Run: headless pygame with SDL's dummy video driver; simulated clock (each Clock.tick advances the game by its frame time, no real sleeping); random seed 0; keys injected as events and as key.get_pressed() state; no mouse input.
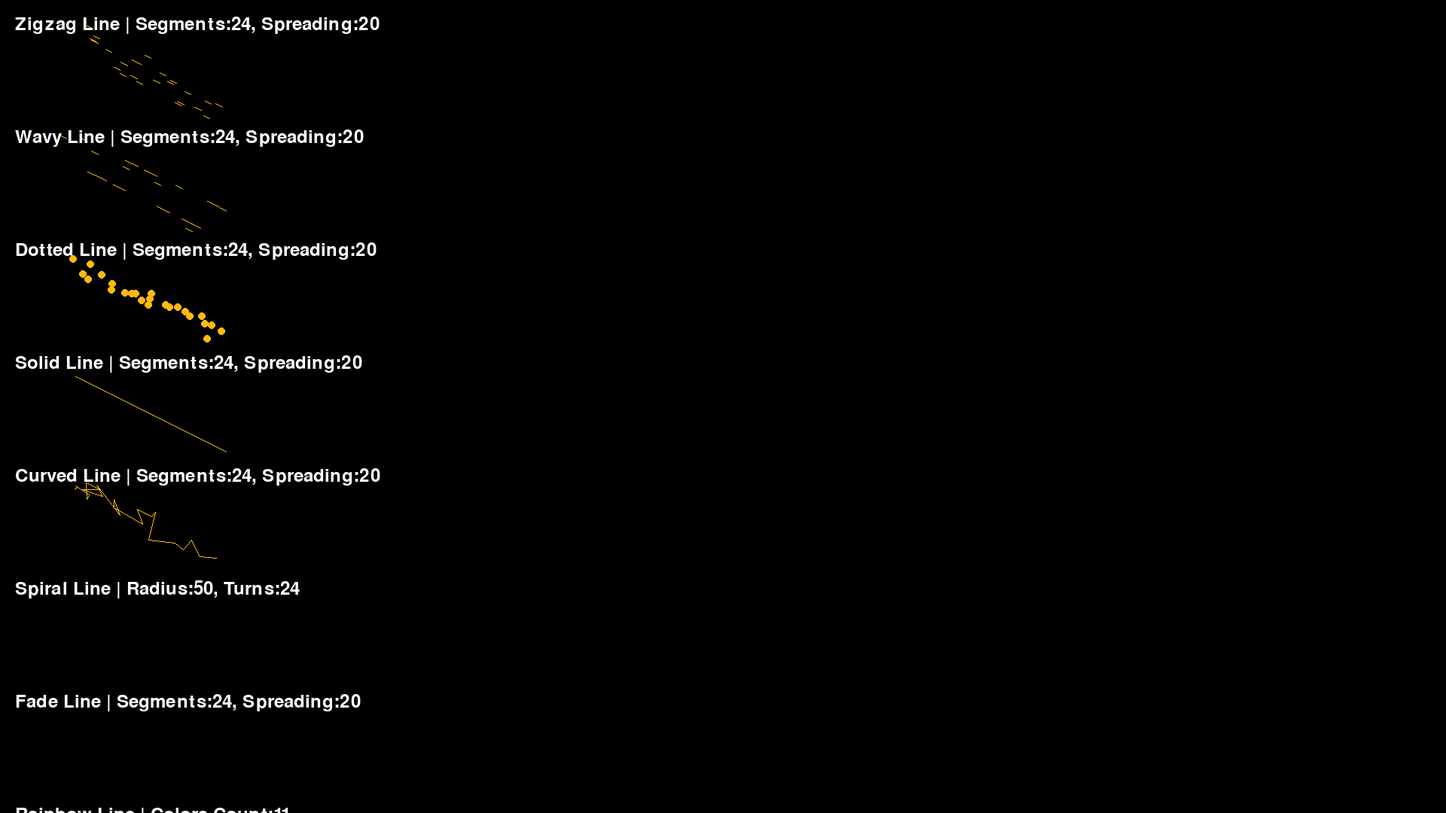
Frame 1 of 4 · flips 1–60 · no input
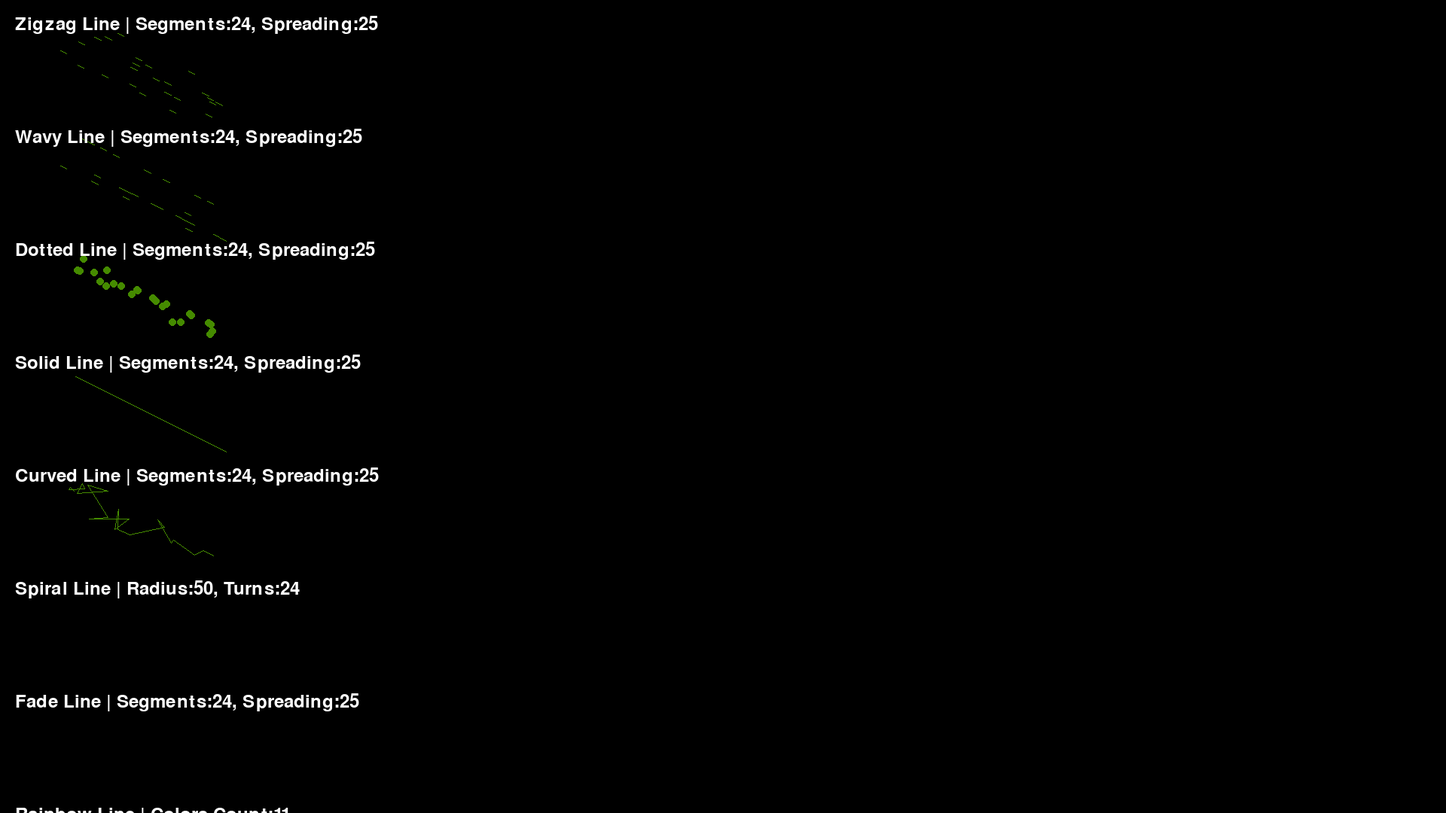
Frame 2 of 4 · flips 61–180 · tapped SPACE, RETURN · held RIGHT (→), D
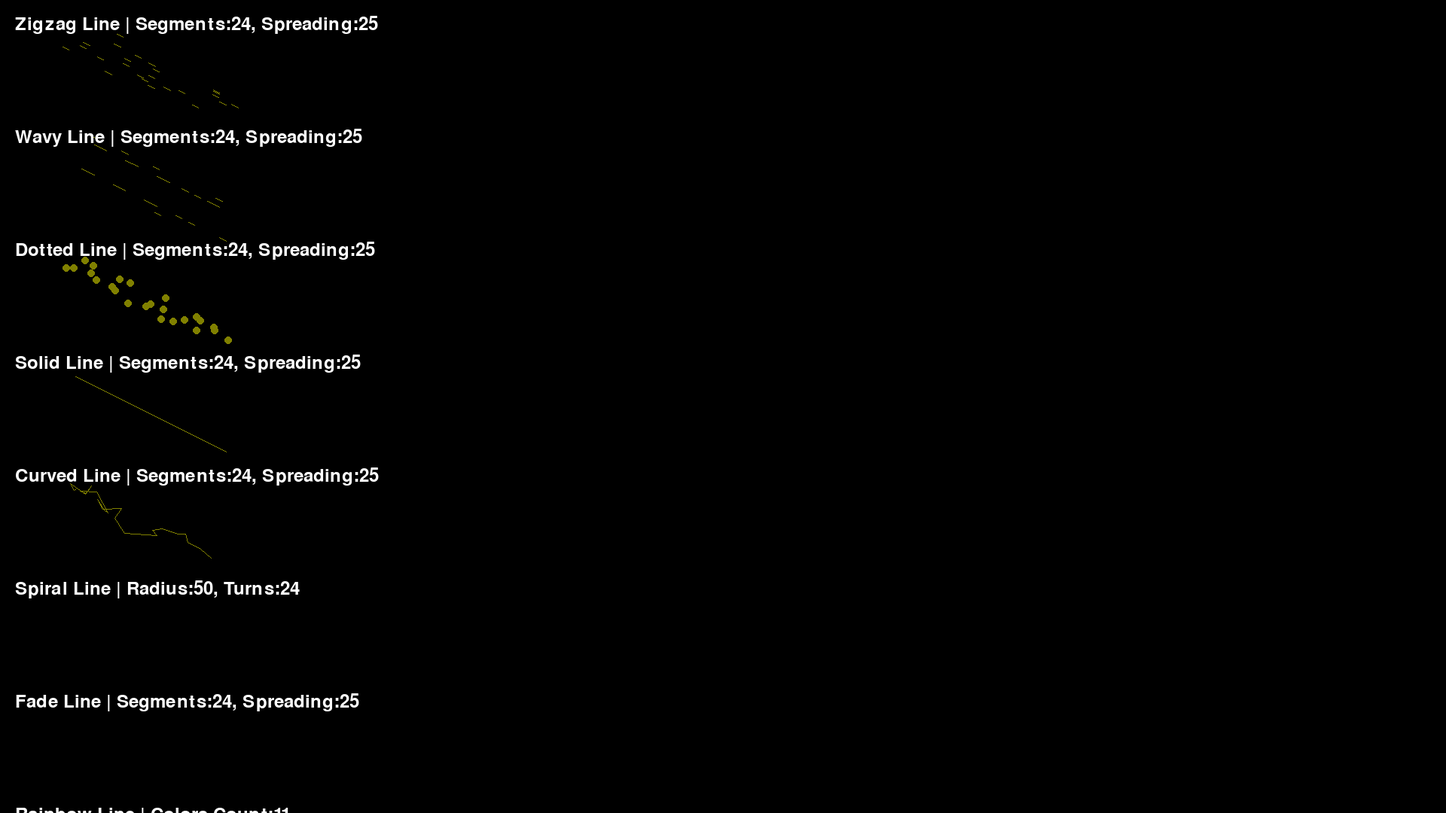
Frame 3 of 4 · flips 181–300 · held DOWN (↓), S
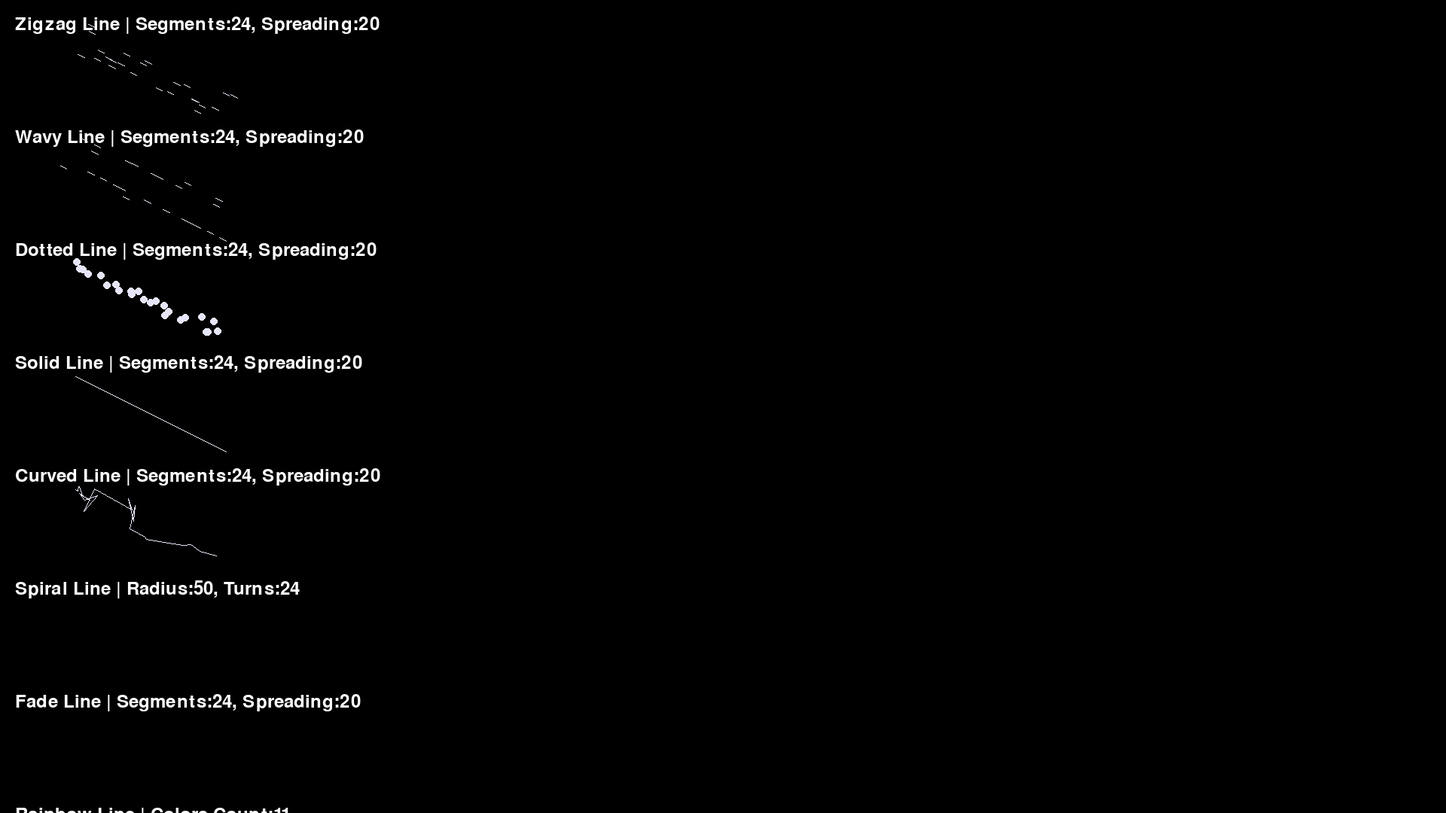
Frame 4 of 4 · flips 301–420 · held LEFT (←), A, UP (↑), W

The pygame program that drew these frames:

import random
from typing import Tuple

import pygame

start_color = (0, 0, 0)
end_color = (255, 255, 255)
num_points = 10
num_lines = 5
num_turns = 5


def draw_zigzag_line(
        surface: pygame.Surface, color: Tuple[int, int, int], start_pos: Tuple[int, int], end_pos: Tuple[int, int],
        num_segments: int, spreading: int
        ) -> None:
    dx = (end_pos[0] - start_pos[0]) / num_segments
    dy = (end_pos[1] - start_pos[1]) / num_segments

    for i in range(num_segments):
        rx = random.randint(-spreading, spreading)
        ry = random.randint(-spreading, spreading)

        if i % 2 == 0:
            start = (start_pos[0] + i * dx + rx, start_pos[1] + i * dy + ry)
            end = (start_pos[0] + (i + 1) * dx + rx, start_pos[1] + (i + 1) * dy + ry)
        else:
            start = (start_pos[0] + (i + 1) * dx + rx, start_pos[1] + (i + 1) * dy + ry)
            end = (start_pos[0] + i * dx + rx, start_pos[1] + i * dy + ry)

        pygame.draw.line(surface, color, start, end)


def draw_wavy_line(
        surface: pygame.Surface, color: Tuple[int, int, int], start_pos: Tuple[int, int], end_pos: Tuple[int, int],
        num_segments: int, spreading: int
        ) -> None:
    amplitude = 20
    frequency = 5
    dx = (end_pos[0] - start_pos[0]) / num_segments
    dy = (end_pos[1] - start_pos[1]) / num_segments

    for i in range(num_segments):
        x_offset = amplitude * random.choice([-1, 1]) * (i % frequency == 0)
        y_offset = amplitude * random.choice([-1, 1])

        start = (start_pos[0] + i * dx + x_offset, start_pos[1] + i * dy + y_offset)
        end = (start_pos[0] + (i + 1) * dx + x_offset, start_pos[1] + (i + 1) * dy + y_offset)

        pygame.draw.line(surface, color, start, end)


def draw_dotted_line(
        surface: pygame.Surface, color: Tuple[int, int, int], start_pos: Tuple[int, int], end_pos: Tuple[int, int],
        num_segments: int, spreading: int
        ) -> None:
    dot_radius = 5
    dx = (end_pos[0] - start_pos[0]) / num_segments
    dy = (end_pos[1] - start_pos[1]) / num_segments

    for i in range(num_segments):
        x_offset = random.randint(-spreading // 2, spreading // 2)
        y_offset = random.randint(-spreading // 2, spreading // 2)

        dot_position = (
            int(start_pos[0] + i * dx + x_offset),
            int(start_pos[1] + i * dy + y_offset)
            )

        pygame.draw.circle(surface, color, dot_position, dot_radius)


def draw_solid_line(
        surface: pygame.Surface, color: Tuple[int, int, int], start_pos: Tuple[int, int], end_pos: Tuple[int, int],
        num_segments: int, spreading: int
        ) -> None:
    pygame.draw.line(surface, color, start_pos, end_pos)


def draw_curved_line(
        surface: pygame.Surface, color: Tuple[int, int], start_pos: Tuple[int, int], end_pos: Tuple[int, int],
        num_segments: int, spreading: int
        ) -> None:
    points = []
    for i in range(num_segments):
        t = i / num_segments
        x = (1 - t) ** 2 * start_pos[0] + 2 * (1 - t) * t * random.randint(
                start_pos[0] - 50, start_pos[0] + 50) + t ** 2 * end_pos[0]
        y = (1 - t) ** 2 * start_pos[1] + 2 * (1 - t) * t * random.randint(
                start_pos[1] - 50, start_pos[1] + 50) + t ** 2 * end_pos[1]
        points.append((int(x), int(y)))

    for i in range(len(points) - 1):
        pygame.draw.line(surface, color, points[i], points[i + 1])


def draw_spiral_line(
        surface: pygame.Surface, color: Tuple[int, int, int], center_position: Tuple[int, int], radius: int,
        num_turns: int, num_points: int
        ) -> None:
    prev_x, prev_y = center_position
    for i in range(num_points):
        angle = i * (num_turns * 2 * 3.14159 / num_points)
        x = center_position[0] + radius * angle * random.uniform(0.8, 1.2) * random.choice([-1, 1])
        y = center_position[1] + radius * angle * random.uniform(0.8, 1.2) * random.choice([-1, 1])

        if i > 0:
            pygame.draw.line(surface, color, (prev_x, prev_y), (int(x), int(y)))

        prev_x, prev_y = x, y


def draw_fade_line(
        surface: pygame.Surface,
        color: Tuple[int, int, int],
        start_position: Tuple[int, int],
        end_position: Tuple[int, int],
        num_segments: int,
        spreading: int
        ) -> None:
    for i in range(num_segments):
        alpha = max(255 - (255 // num_segments) * i, 0)
        # Ensure that color is a tuple of 4 elements (R, G, B, A)
        segment_color = (color[0], color[1], color[2], alpha)

        segment_start_x = start_position[0] + ((end_position[0] - start_position[0]) / num_segments) * i
        segment_start_y = start_position[1] + ((end_position[1] - start_position[1]) / num_segments) * i

        segment_end_x = segment_start_x + ((end_position[0] - start_position[0]) / num_segments)
        segment_end_y = segment_start_y + ((end_position[1] - start_position[1]) / num_segments)

        # Debugging output
        print(f"Segment Color: {segment_color}")  # Check color values
        pygame.draw.line(surface, segment_color, (segment_start_x, segment_start_y), (segment_end_x, segment_end_y))


def draw_rainbow_line(
        surface: pygame.Surface, color_list: list[start_color:int, end_color:int, num_points:int]
        ) -> None:
    for j in range(num_points):
        color_index = j % len(color_list)

        for k in range(len(color_list) - 1):
            r = color_list[color_index][0]
            g = color_list[color_index][1]
            b = color_list[color_index][2]

            pygame.draw.circle(surface, (r, g, b), (100 + j * 10, k * 10), 5)


def draw_random_lines(
        surface: pygame.Surface, color_tuple: list[start_color:int, end_color:int, num_lines:int]
        ) -> None:
    for _ in range(num_lines):
        start_x = random.randint(100, 1820)
        start_y = random.randint(100, 980)

        end_x = random.randint(100, 1820)
        end_y = random.randint(100, 980)

        pygame.draw.line(surface, (255, 255, 255), (start_x, start_y), (end_x, end_y))


def main():
    pygame.init()
    window = pygame.display.set_mode((1920, 1080))
    clock = pygame.time.Clock()

    font = pygame.font.Font(None, 36)
    rainbow_colors = [(255, 0, 0), (255, 127, 0), (255, 255, 0), (127, 255, 0), (0, 255, 0),
                      (0, 255, 127), (0, 255, 255), (0, 127, 255), (0, 0,
                                                                    255), (127, 0, 255), (255,
                                                                                          0,
                                                                                          255)]

    # Initial number of segments and spreading value
    num_segments = 24
    segments_per_line = 24
    spreading = 20

    run = True
    while run:
        clock.tick(60)

        for event in pygame.event.get():
            if event.type == pygame.QUIT:
                run = False

            # Adjust num_segments with keyboard input
            if event.type == pygame.KEYDOWN:
                if event.key == pygame.K_PLUS or event.key == pygame.K_KP_PLUS:
                    num_segments += 2
                elif event.key == pygame.K_MINUS or event.key == pygame.K_KP_MINUS:
                    num_segments -= 2
                    if num_segments < 2:
                        num_segments = 2

                # Adjust spreading with left and right arrow keys
                if event.key == pygame.K_LEFT:
                    spreading -= 5
                    if spreading < 0:
                        spreading = 0
                elif event.key == pygame.K_RIGHT:
                    spreading += 5

        window.fill("black")

        # Draw the functions stacked from top left to bottom left

        color = random.choice(list(pygame.color.THECOLORS.keys()))

        draw_zigzag_line(window, color, (100, 50), (300, 150), num_segments, spreading)
        draw_wavy_line(window, color, (100, 200), (300, 300), num_segments, spreading)
        draw_dotted_line(window, color, (100, 350), (300, 450), num_segments, spreading)
        draw_solid_line(window, color, (100, 500), (300, 600), num_segments, spreading)
        draw_curved_line(window, color, (100, 650), (300, 750), num_segments, spreading)

        # Spiral Line Drawing Example
        # draw_spiral_line(window, color, (500, 200), 50, num_turns, num_points)

        # Fade Line Drawing Example
        # draw_fade_line(window, color, (500, 400), (800, 400), num_segments, spreading)

        # Rainbow Line Drawing Example

        # draw_rainbow_line(window, rainbow_colors)

        # Random Lines Drawing Example
        # draw_random_lines(window, (255,255,255),)

        # Display text information about each function's attributes

        draw_function_texts(font, num_segments, rainbow_colors, spreading, window)

        pygame.display.update()

    pygame.quit()
    exit()


def draw_function_texts(font, num_segments, rainbow_colors, spreading, window):
    text_surface_1 = font.render(f"Zigzag Line | Segments:{num_segments}, Spreading:{spreading}", True,
            (255,
             255,
             255))
    window.blit(text_surface_1, (20,
                                 20))
    text_surface_2 = font.render(f"Wavy Line | Segments:{num_segments}, Spreading:{spreading}", True,
            (255,
             255,
             255))
    window.blit(text_surface_2, (20,
                                 170))
    text_surface_3 = font.render(f"Dotted Line | Segments:{num_segments}, Spreading:{spreading}", True,
            (255,
             255,
             255))
    window.blit(text_surface_3, (20,
                                 320))
    text_surface_4 = font.render(f"Solid Line | Segments:{num_segments}, Spreading:{spreading}", True,
            (255,
             255,
             255))
    window.blit(text_surface_4, (20,
                                 470))
    text_surface_5 = font.render(f"Curved Line | Segments:{num_segments}, Spreading:{spreading}", True,
            (255,
             255,
             255))
    window.blit(text_surface_5, (20,
                                 620))
    text_surface_6 = font.render(f"Spiral Line | Radius:{50}, Turns:{num_segments}", True,
            (255,
             255,
             255))
    window.blit(text_surface_6, (20,
                                 770))
    text_surface_7 = font.render(f"Fade Line | Segments:{num_segments}, Spreading:{spreading}", True,
            (255,
             255,
             255))
    window.blit(text_surface_7, (20,
                                 920))
    text_surface_8 = font.render(f"Rainbow Line | Colors Count:{len(rainbow_colors)}", True,
            (255,
             255,
             255))
    window.blit(text_surface_8, (20,
                                 1070))
    text_surface_9 = font.render(f"Random Lines | Count:{10}", True,
            (255,
             255,
             255))
    window.blit(text_surface_9, (20,
                                 1175))


if __name__ == "__main__":
    main()
